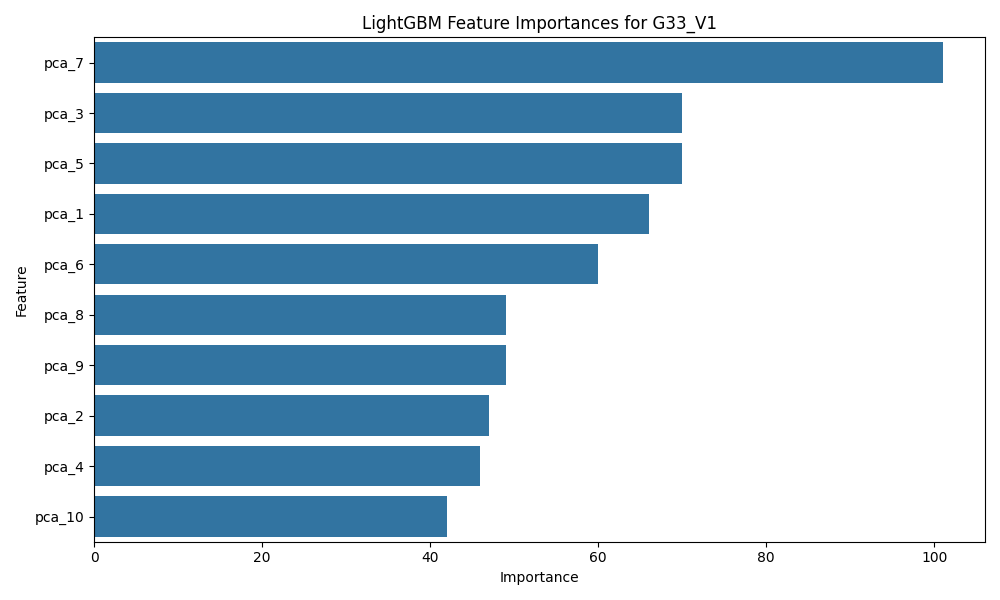

Values plotted in this chart, from the file beside it:
Feature, Importance
pca_7, 101
pca_3, 70
pca_5, 70
pca_1, 66
pca_6, 60
pca_8, 49
pca_9, 49
pca_2, 47
pca_4, 46
pca_10, 42
